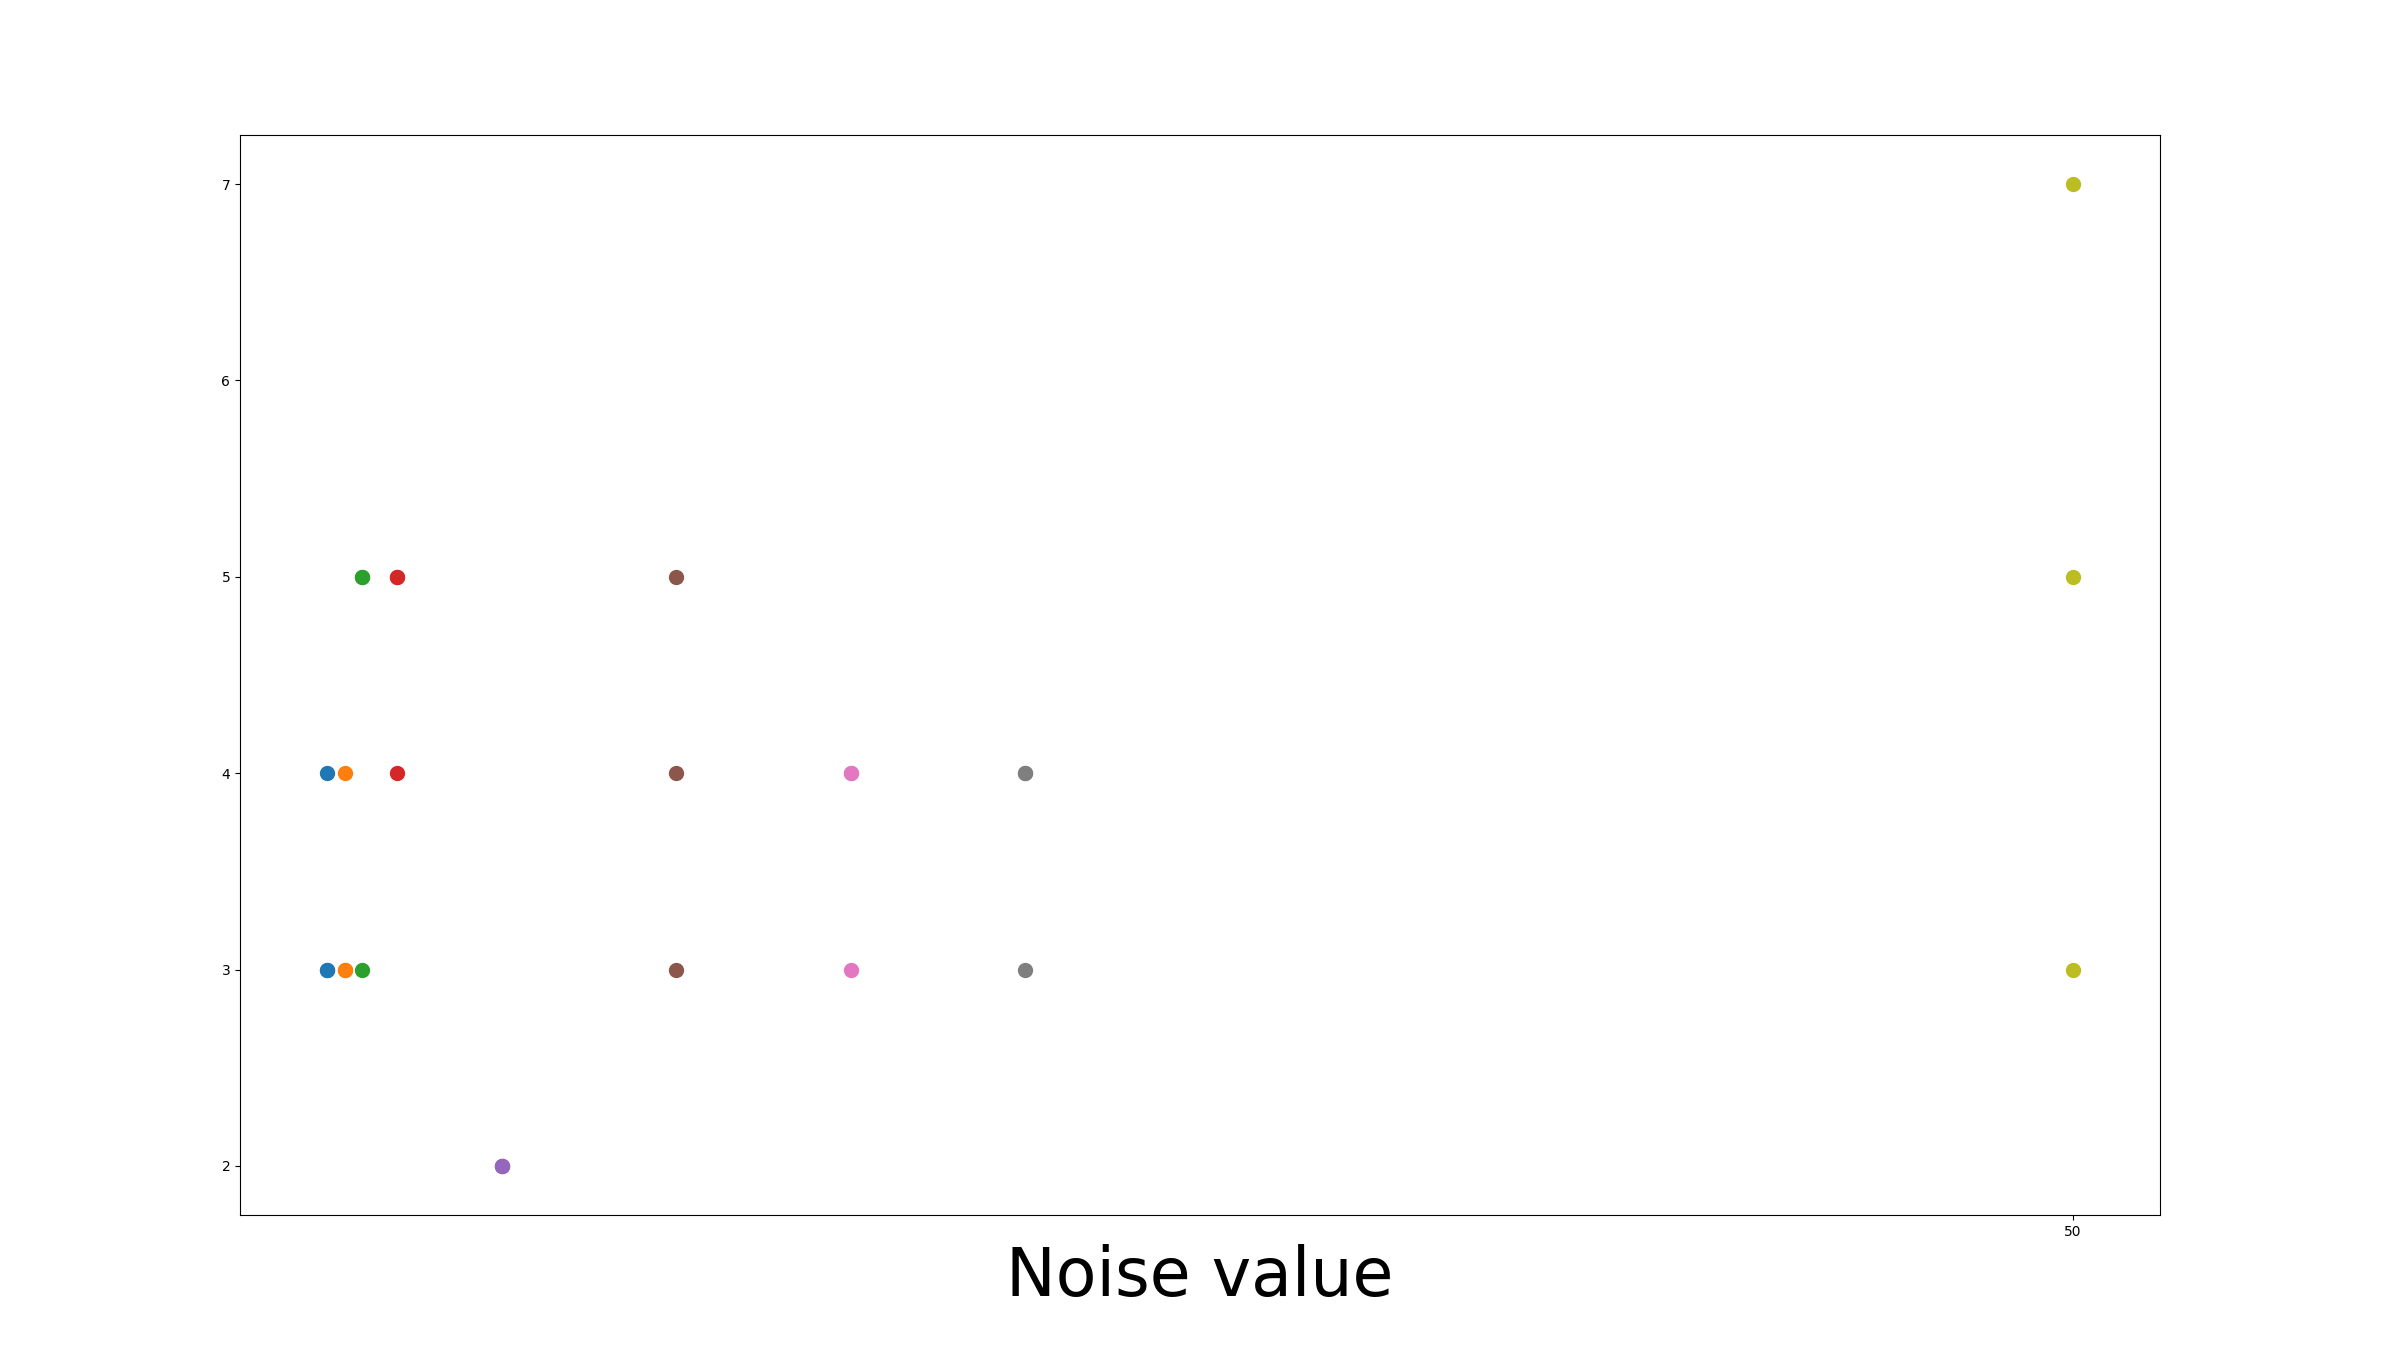

The data file committed next to this chart (first rows):
Noise, GuessTillWin, RunNumber
0.0, 3, 1
0.0, 3, 1
0.0, 4, 1
0.5, 4, 2
0.5, 3, 2
0.5, 3, 2
1.0, 3, 3
1.0, 5, 3
1.0, 5, 3
2.0, 4, 4
2.0, 5, 4
2.0, 5, 4
5.0, 2, 5
5.0, 2, 5
5.0, 2, 5
10.0, 5, 6
10.0, 4, 6
10.0, 3, 6
15.0, 3, 7
15.0, 4, 7
15.0, 4, 7
20.0, 4, 8
20.0, 4, 8
20.0, 3, 8
50.0, 3, 9
50.0, 7, 9
50.0, 5, 9
